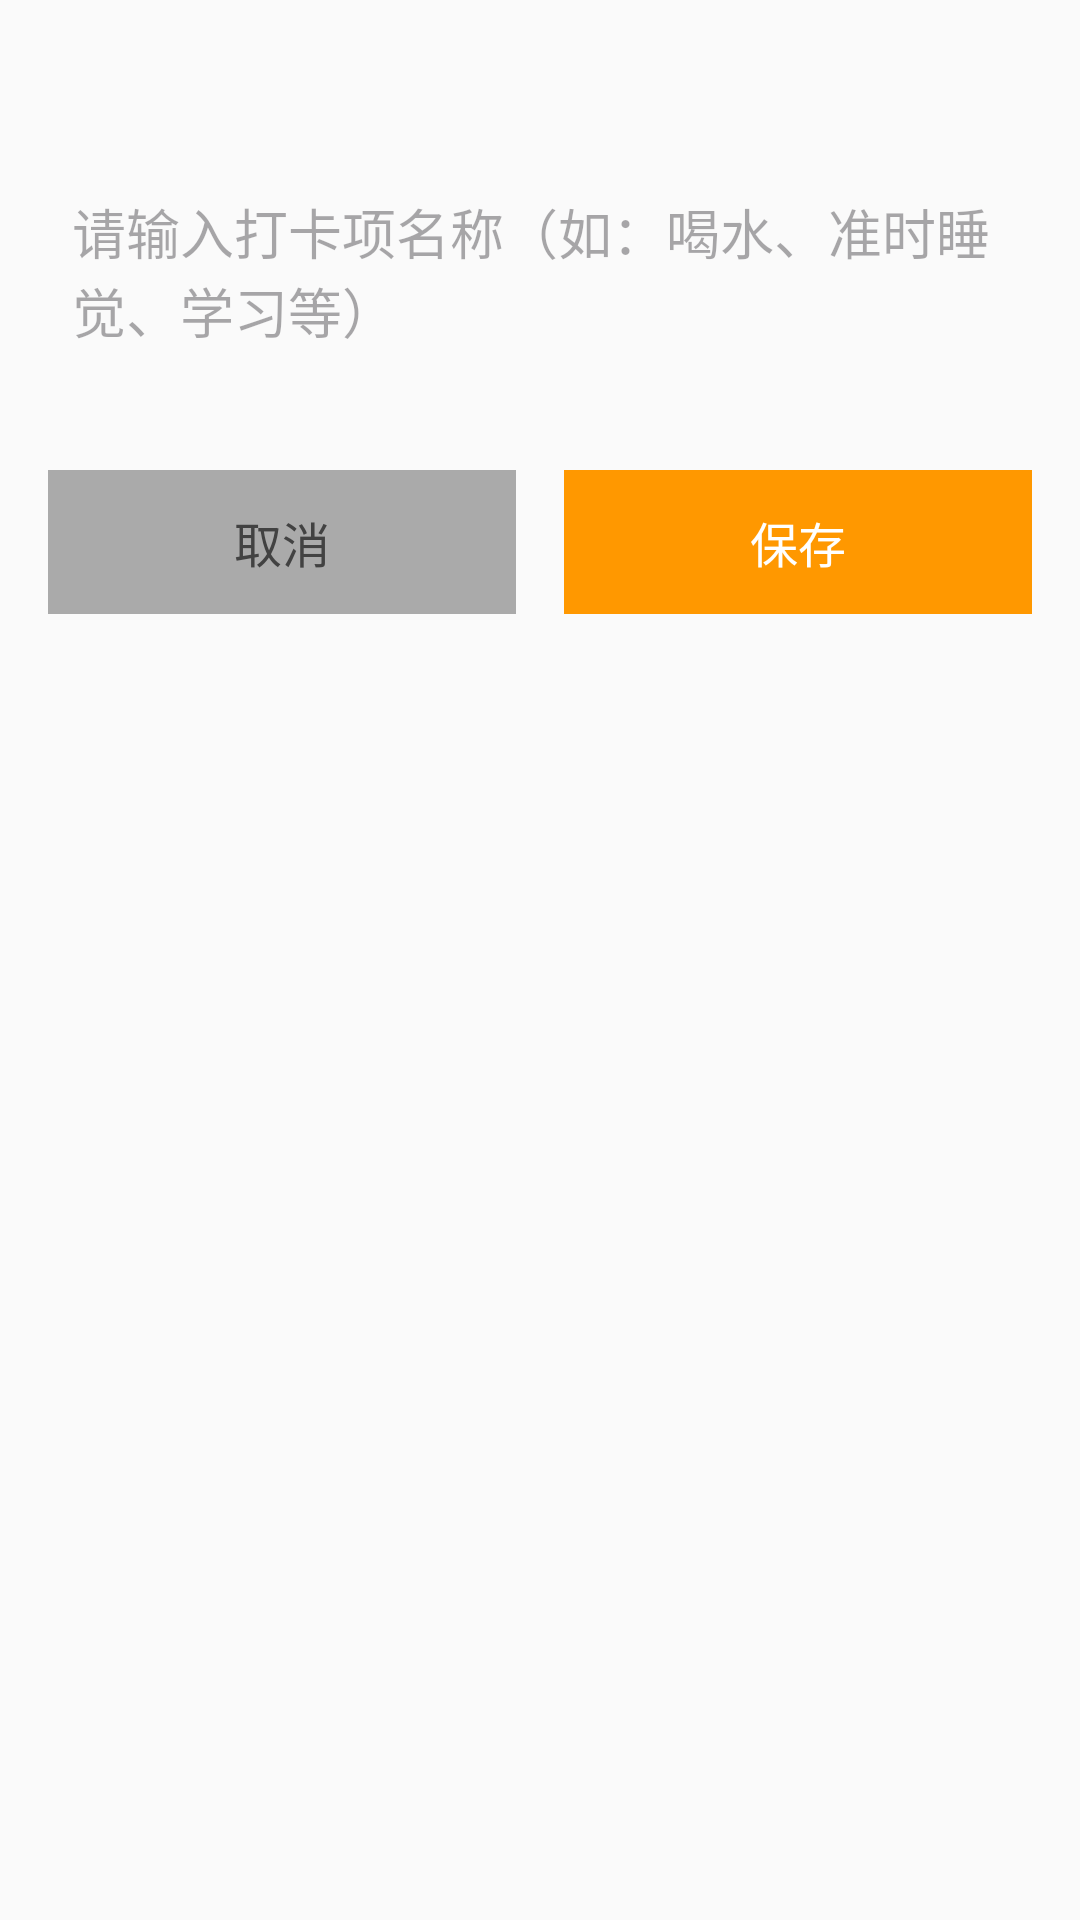

Write the Android layout XML for this screen, with the resource values it uses.
<!-- AndroidManifest.xml: application theme Theme.DiaryApp -->
<!-- res/layout/activity_check_in_item_edit.xml -->
<?xml version="1.0" encoding="utf-8"?>
<androidx.core.widget.NestedScrollView xmlns:android="http://schemas.android.com/apk/res/android"
    android:id="@+id/scroll_view"
    android:layout_width="match_parent"
    android:layout_height="match_parent"
    android:fillViewport="true"
    android:overScrollMode="ifContentScrolls">

    <LinearLayout
        android:layout_width="match_parent"
        android:layout_height="wrap_content"
        android:orientation="vertical"
        android:padding="16dp"
        android:paddingBottom="32dp">

        <EditText
            android:id="@+id/check_in_item_name"
            android:layout_width="match_parent"
            android:layout_height="wrap_content"
            android:hint="请输入打卡项名称（如：喝水、准时睡觉、学习等）"
            android:textSize="18sp"
            android:padding="8dp"
            android:background="@android:color/transparent"
            android:layout_marginTop="40dp"
            android:inputType="textMultiLine"
            android:maxLines="3"/>

        <LinearLayout
            android:layout_width="match_parent"
            android:layout_height="wrap_content"
            android:orientation="horizontal"
            android:layout_marginTop="32dp">

            <TextView
                android:id="@+id/cancel_button"
                android:layout_width="0dp"
                android:layout_height="48dp"
                android:layout_weight="1"
                android:text="取消"
                android:textSize="16sp"
                android:textColor="?attr/colorOnSurface"
                android:background="@android:color/darker_gray"
                android:gravity="center"
                android:layout_marginEnd="8dp"
                android:radius="8dp" />

            <TextView
                android:id="@+id/save_button"
                android:layout_width="0dp"
                android:layout_height="48dp"
                android:layout_weight="1"
                android:text="保存"
                android:textSize="16sp"
                android:textColor="@android:color/white"
                android:background="@color/secondary"
                android:gravity="center"
                android:layout_marginStart="8dp"
                android:radius="8dp" />
        

        </LinearLayout>

    </LinearLayout>

</androidx.core.widget.NestedScrollView>
<!-- resources referenced by this layout -->
<resources>
  <color name="secondary">#FFFF9800</color>
  <style name="Theme.DiaryApp" parent="Base.Theme.DiaryApp">
          
          
      </style>
  <style name="Base.Theme.DiaryApp" parent="Theme.Material3.DayNight.NoActionBar">
          
          <item name="colorBackground">@color/background_light</item>
          <item name="colorPrimary">@color/primary</item>
          <item name="colorPrimaryVariant">@color/primary_variant</item>
          <item name="colorSecondary">@color/secondary</item>
          <item name="android:windowBackground">@color/background_light</item>
          <item name="colorSurface">@color/surface_light</item>
          <item name="colorSurfaceVariant">@color/surface_variant_light</item>
          <item name="colorOnPrimary">@color/on_primary_light</item>
          <item name="colorOnBackground">@color/on_background_light</item>
          <item name="colorOnSurface">@color/on_surface_light</item>
          <item name="colorOnSurfaceVariant">@color/gray_500</item>
          <item name="colorError">@color/color_error</item>
  
          
          <item name="customColorSuccess">@color/color_success</item>
          <item name="customColorWarning">@color/color_warning</item>
          <item name="customColorInfo">@color/color_info</item>
          
          
          <item name="colorControlNormal">@color/nav_icon_unselected_light</item>
          <item name="colorControlActivated">@color/nav_icon_selected_light</item>
          <item name="android:textColorSecondary">@color/nav_icon_unselected_light</item>
  
          
          <item name="android:windowTranslucentStatus" tools:targetApi="19">true</item>
          <item name="android:statusBarColor" tools:targetApi="21">@android:color/transparent</item>
          <item name="android:windowDrawsSystemBarBackgrounds" tools:targetApi="21">true</item>
          <item name="android:fitsSystemWindows">false</item>
          <item name="android:windowLightStatusBar" tools:targetApi="23">true</item>
      </style>
  <color name="background_light">#FFFAFAFA</color>
  <color name="primary">#FF4CAF50</color>
  <color name="primary_variant">#FF388E3C</color>
  <color name="surface_light">#FFFFFFFF</color>
  <color name="surface_variant_light">#FFEEEEEE</color>
  <color name="on_primary_light">#FFFFFFFF</color>
  <color name="on_background_light">#FF212121</color>
  <color name="on_surface_light">#FF424242</color>
  <color name="gray_500">#FF9E9E9E</color>
  <color name="color_error">#FFE53935</color>
  <color name="color_success">#FF43A047</color>
  <color name="color_warning">#FFFFB300</color>
  <color name="color_info">#FF1E88E5</color>
</resources>
